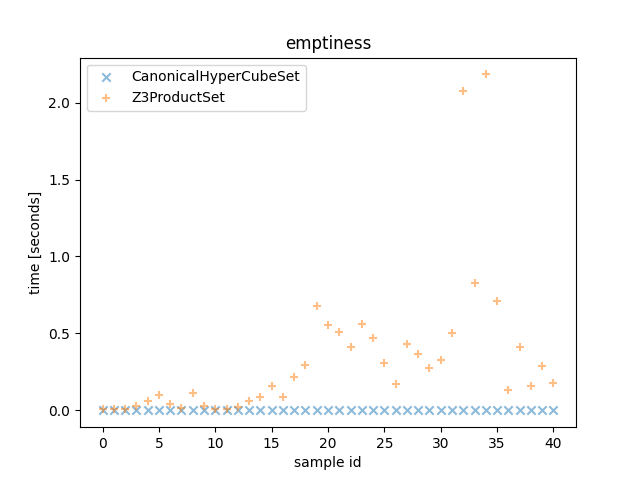

Data behind this chart, as committed beside it:
Z3ProductSet_time, CanonicalHyperCubeSet_times, Z3ProductSet_outcome, CanonicalHyperCubeSet_outcome, description
0.007484, 9.00006853044033e-07, True, True, <allow_list=[ConnectionAttributes(src_po…
0.007069, 8.00006091594696e-07, True, True, <allow_list=[ConnectionAttributes(src_po…
0.007347, 9.00006853044033e-07, True, True, <allow_list=[ConnectionAttributes(src_po…
0.02823, 9.00006853044033e-07, True, True, <allow_list=[ConnectionAttributes(src_po…
0.05998, 2.5999906938523054e-06, True, True, <allow_list=[ConnectionAttributes(src_po…
0.1012, 1.200009137392044e-06, True, True, <allow_list=[ConnectionAttributes(src_po…
0.04168, 2.4999899324029684e-06, True, True, <allow_list=[ConnectionAttributes(src_po…
0.0171, 1.700012944638729e-06, True, True, <allow_list=[ConnectionAttributes(src_po…
0.1102, 1.1999800335615873e-06, True, True, <allow_list=[ConnectionAttributes(src_po…
0.03126, 1.3999815564602613e-06, True, True, <allow_list=[ConnectionAttributes(src_po…
0.006759, 6.999762263149023e-07, True, True, <allow_list=[ConnectionAttributes(src_po…
0.007546, 1.200009137392044e-06, True, True, <allow_list=[ConnectionAttributes(src_po…
0.02212, 1.2999807950109243e-06, True, True, <allow_list=[ConnectionAttributes(src_po…
0.06141, 1.0999792721122503e-06, True, True, <allow_list=[ConnectionAttributes(src_po…
0.08705, 1.3999815564602613e-06, True, True, <allow_list=[ConnectionAttributes(src_po…
0.16, 1.1999800335615873e-06, True, True, <allow_list=[ConnectionAttributes(src_po…
0.08776, 1.4999823179095984e-06, True, True, <allow_list=[ConnectionAttributes(src_po…
0.217, 1.300009898841381e-06, True, True, <allow_list=[ConnectionAttributes(src_po…
0.2942, 1.600012183189392e-06, True, True, <allow_list=[ConnectionAttributes(src_po…
0.677, 1.0999792721122503e-06, True, True, <allow_list=[ConnectionAttributes(src_po…
0.5533, 2.2999884095042944e-06, True, True, <allow_list=[ConnectionAttributes(src_po…
0.507, 1.6999838408082724e-06, True, True, <allow_list=[ConnectionAttributes(src_po…
0.4106, 1.400010660290718e-06, True, True, <allow_list=[ConnectionAttributes(src_po…
0.5591, 1.300009898841381e-06, True, True, <allow_list=[ConnectionAttributes(src_po…
0.4736, 1.4999823179095984e-06, True, True, <allow_list=[ConnectionAttributes(src_po…
0.3076, 2.00001522898674e-06, True, True, <allow_list=[ConnectionAttributes(src_po…
0.1743, 1.800013706088066e-06, True, True, <allow_list=[ConnectionAttributes(src_po…
0.4335, 9.999785106629133e-07, True, True, <allow_list=[ConnectionAttributes(src_po…
0.3646, 1.700012944638729e-06, True, True, <allow_list=[ConnectionAttributes(src_po…
0.2726, 9.999785106629133e-07, True, True, <allow_list=[ConnectionAttributes(src_po…
0.3255, 1.200009137392044e-06, True, True, <allow_list=[ConnectionAttributes(src_po…
0.501, 1.100008375942707e-06, True, True, <allow_list=[ConnectionAttributes(src_po…
2.077, 1.9999861251562834e-06, True, True, <allow_list=[ConnectionAttributes(src_po…
0.8259, 1.400010660290718e-06, True, True, <allow_list=[ConnectionAttributes(src_po…
2.183, 1.4999823179095984e-06, True, True, <allow_list=[ConnectionAttributes(src_po…
0.7098, 1.4999823179095984e-06, True, True, <allow_list=[ConnectionAttributes(src_po…
0.1334, 1.400010660290718e-06, True, True, <allow_list=[ConnectionAttributes(src_po…
0.4102, 1.100008375942707e-06, True, True, <allow_list=[ConnectionAttributes(src_po…
0.1613, 9.999785106629133e-07, True, True, <allow_list=[ConnectionAttributes(src_po…
0.2907, 1.3999815564602613e-06, True, True, <allow_list=[ConnectionAttributes(src_po…
0.1757, 1.400010660290718e-06, True, True, <allow_list=[ConnectionAttributes(src_po…
